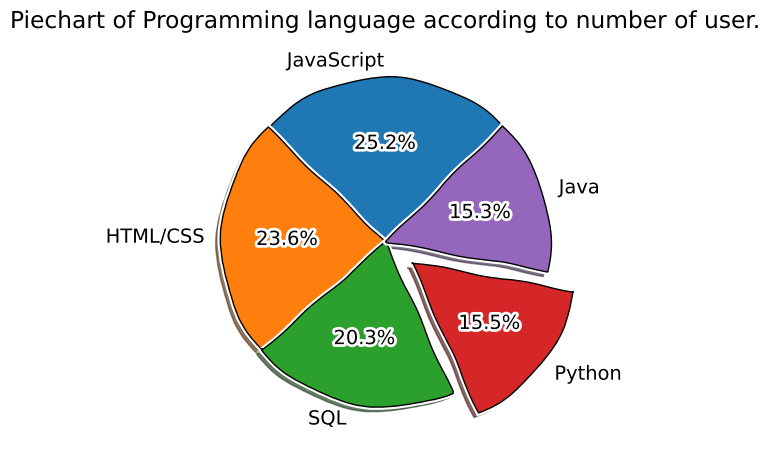

Write Python code to recreate this figure.
# Piechart


# autopct='%1.1f&&'
# wedgeprops={'edgecolor':'black'}

# -------------------------------------------------------------------------------------------
'''
from matplotlib import pyplot as plt
share = [66, 23, 88, 44,  2]
names = ['pizza', 'icecream','burger', 'golgappa', 'meat']
my_explode = [0, 0, 0, 0.2, 0]
my_colors = ['red', 'blue', 'yellow', 'green', 'black']

plt.pie(share, labels=names, explode=my_explode, shadow=True)
plt.legend(title='Food')

plt.title('Piechart')

plt.show()
'''
# -------------------------------------------------------------------------------------------

from matplotlib import pyplot as plt

plt.xkcd()

# Language Popularity
slices = [59219, 55466, 47544, 36443, 35917, 31991, 27097, 23030, 20524, 
          18523, 18017, 7920, 7331, 7201, 5833]
labels = ['JavaScript', 'HTML/CSS', 'SQL', 'Python', 'Java', 'Bash/Shell/PowerShell', 
          'C#', 'PHP', 'C++', 'TypeScript', 'C', 'Other(s):', 'Ruby', 'Go', 
          'Assembly']
my_explode = [0, 0, 0, 0.2, 0]

plt.pie(slices[0:5], labels=labels[0:5], shadow=True, 
        wedgeprops={'edgecolor':'black'}, explode=my_explode, 
        autopct='%1.1f%%', startangle=45)

plt.title("Piechart of Programming language according to number of user.")

plt.tight_layout()

plt.show()

# -------------------------------------------------------------------------------------------